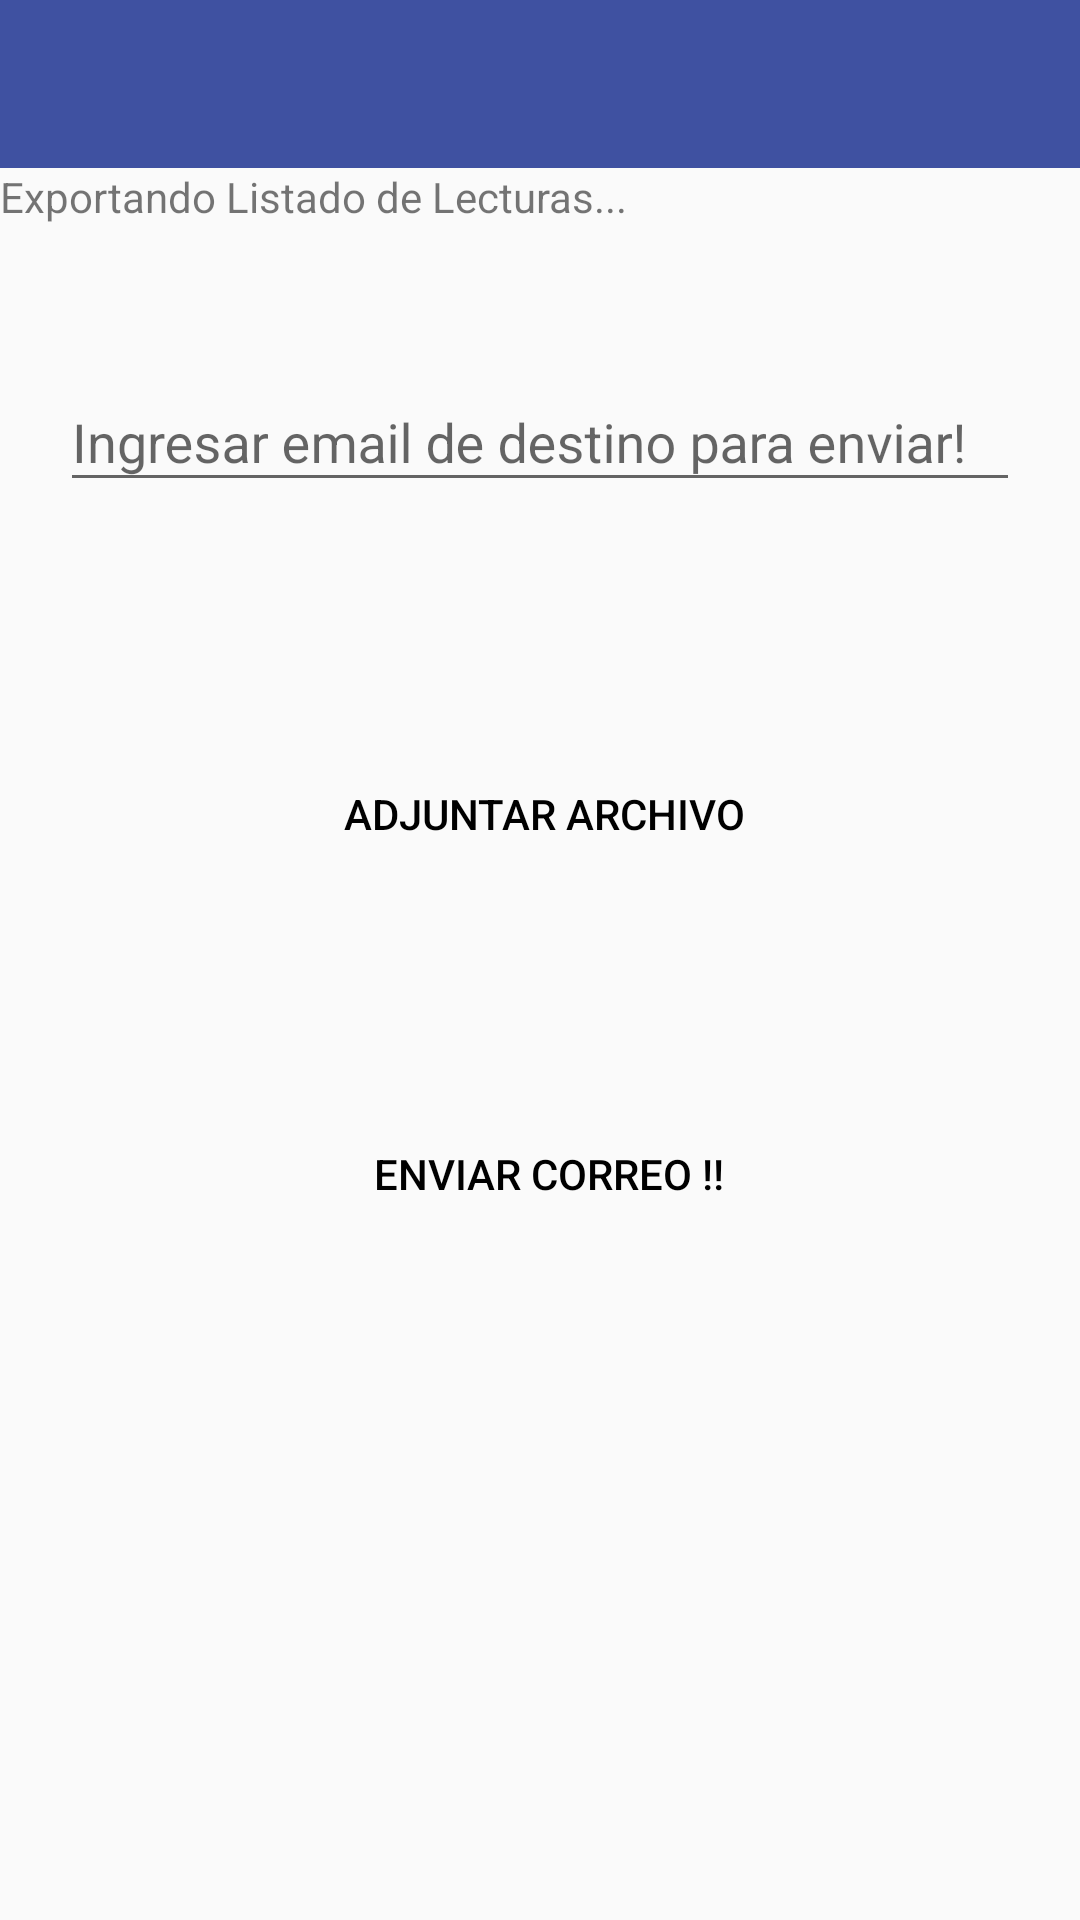

Here is an Android app screen rendered from its layout file. Give the layout XML and the strings, colors and styles it references.
<!-- AndroidManifest.xml: activity theme AppTheme.NoActionBar.NoActionBar -->
<!-- res/layout/activity_sqlite.xml -->
<?xml version="1.0" encoding="utf-8"?>
<LinearLayout xmlns:android="http://schemas.android.com/apk/res/android"
    xmlns:app="http://schemas.android.com/apk/res-auto"
    xmlns:tools="http://schemas.android.com/tools"
    android:layout_width="wrap_content"
    android:layout_height="match_parent"
    android:orientation="vertical"
    android:layout_gravity="center"
    tools:context=".sqlitetoexcel.SqliteActivity">

    <android.support.design.widget.AppBarLayout
        android:layout_width="match_parent"
        android:layout_height="wrap_content"
        android:gravity="center"
        android:theme="@style/AppTheme.NoActionBar.AppBarOverlay">

        <android.support.v7.widget.Toolbar
            android:id="@+id/toolbar"
            android:layout_width="match_parent"
            android:layout_height="?attr/actionBarSize"
            android:background="?attr/colorPrimary"
            android:gravity="center"
            app:popupTheme="@style/AppTheme.NoActionBar.PopupOverlay" />

    </android.support.design.widget.AppBarLayout>


    <LinearLayout
        android:layout_width="match_parent"
        android:layout_height="527dp"
        android:layout_gravity="center"
        android:gravity="fill_vertical"
        android:orientation="vertical">

        <TextView
            android:id="@+id/tv"
            android:layout_width="268dp"
            android:layout_height="59dp"
            android:text="@string/lec" />

        <LinearLayout
            android:layout_width="320dp"
            android:layout_height="393dp"
            android:layout_gravity="center"
            android:gravity="fill_vertical"
            android:orientation="vertical">

            <android.support.design.widget.TextInputLayout
                android:id="@+id/nameLayout"
                android:layout_width="match_parent"
                android:layout_height="wrap_content">

                <EditText
                    android:id="@+id/To"
                    android:layout_width="match_parent"
                    android:layout_height="wrap_content"
                    android:hint="Ingresar email de destino para enviar! "
                    android:singleLine="true"
                    android:layout_marginBottom="50dp"
                    tools:layout_height="45dp" />

                <TextView
                    android:id="@+id/nameTxt"
                    android:layout_width="match_parent"
                    android:layout_height="wrap_content"
                    android:singleLine="true" />
            </android.support.design.widget.TextInputLayout>

            <Button
                android:id="@+id/attachment"
                android:layout_width="300dp"
                android:layout_height="70dp"
                android:layout_marginLeft="13dp"
                android:layout_marginBottom="50dp"
                android:background="@drawable/sqlitetoexcelbutton"
                android:text="Adjuntar Archivo "
                android:textColor="#000000" />


            <Button
                android:id="@+id/SqliteToExcel2"
                android:layout_width="300dp"
                android:layout_height="70dp"
                android:layout_marginLeft="13dp"
                android:background="@drawable/sqlitetoexcelbutton"
                android:text="Enviar correo !!"
                android:textColor="#000000" />

        </LinearLayout>

    </LinearLayout>



</LinearLayout>
<!-- resources referenced by this layout -->
<resources>
  <string name="lec">                                                                                                                                Exportando Listado de Lecturas...</string>
  <style name="AppTheme.NoActionBar.AppBarOverlay" parent="ThemeOverlay.AppCompat.Dark.ActionBar" />
  <style name="AppTheme.NoActionBar.PopupOverlay" parent="ThemeOverlay.AppCompat.Light" />
  <style name="AppTheme.NoActionBar.NoActionBar">
          <item name="windowActionBar">false</item>
          <item name="windowNoTitle">true</item>
      </style>
</resources>
